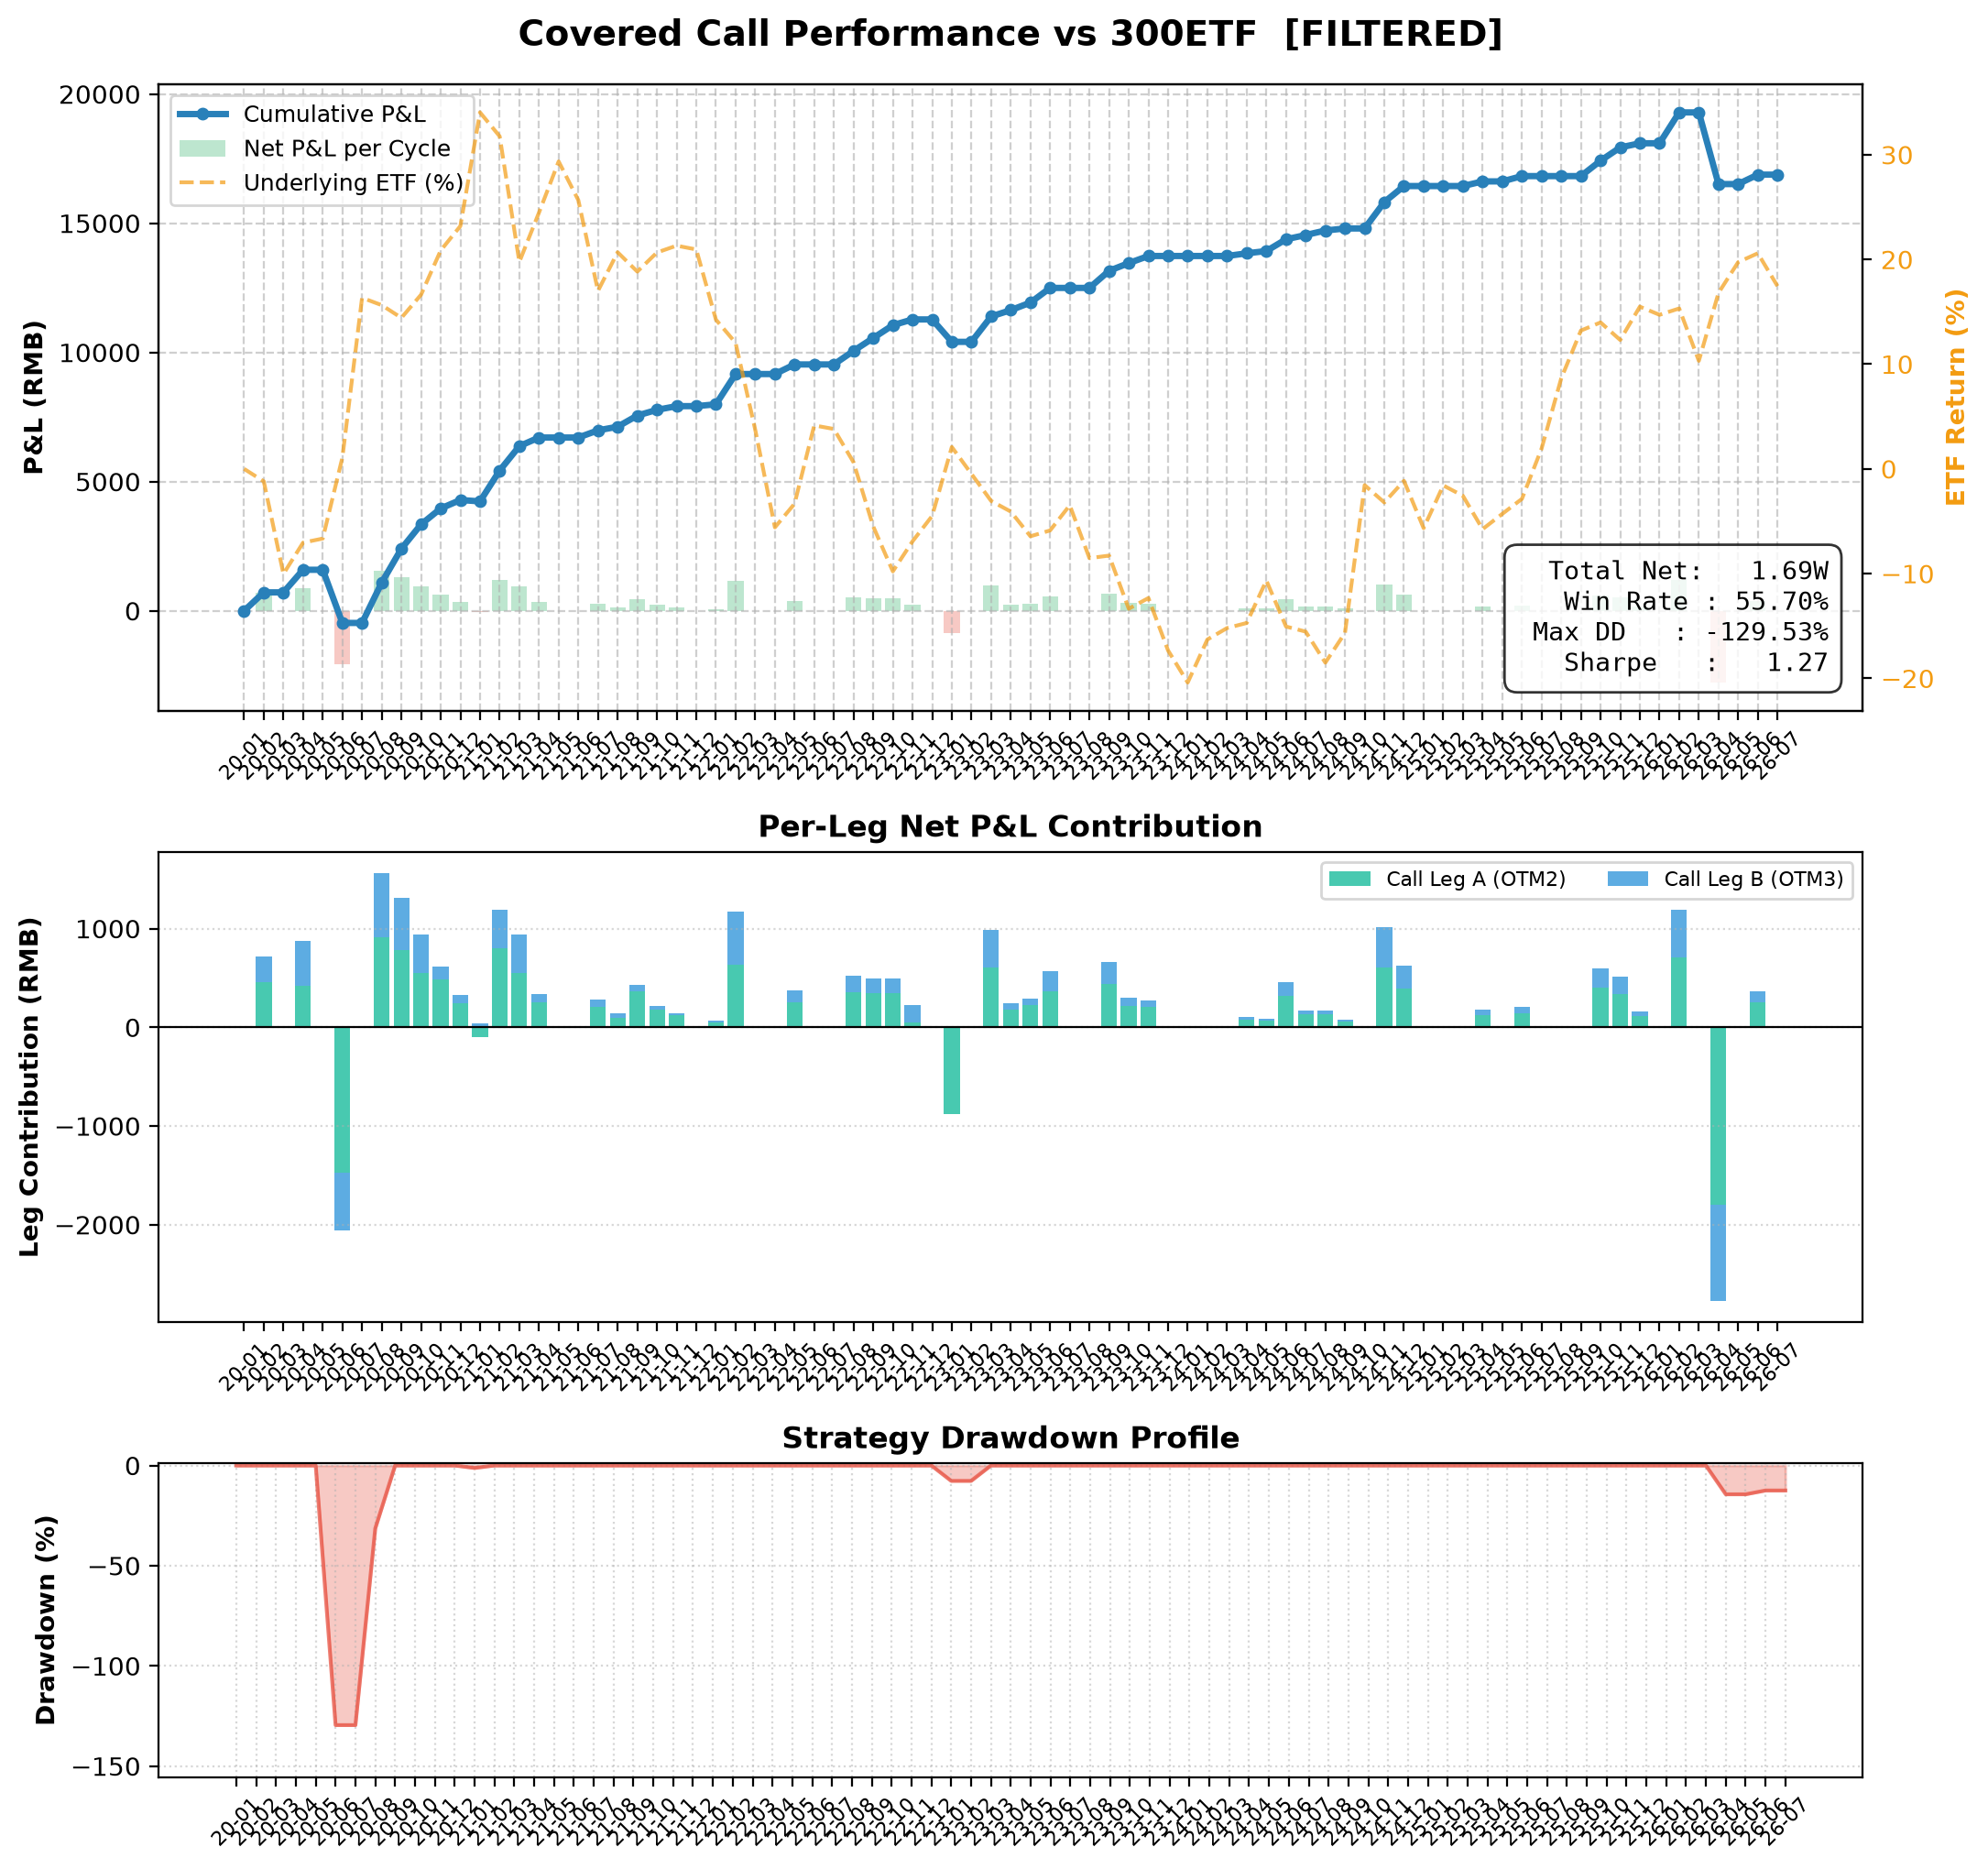

The file beside this chart, header and first rows:
entry_date, expiry_date, etf_entry, iv, ivr, rsi, bbu, filter_passed, filter_would_pass, call_offsets, put_offsets, num_contracts, total_premium, total_net_rmb, Call_Leg_A_(OTM2)_contract, Call_Leg_A_(OTM2)_K, Call_Leg_A_(OTM2)_side, Call_Leg_A_(OTM2)_exec_px, Call_Leg_A_(OTM2)_premium, Call_Leg_A_(OTM2)_exercise, Call_Leg_A_(OTM2)_net, Call_Leg_A_(OTM2)_note, Call_Leg_B_(OTM3)_contract, Call_Leg_B_(OTM3)_K
2019-12-23, 2020-01-22, 3.964, 0.1454, 0.0, 54.97, 1.701, False, False, , , 1, 0.0, 0.0, , , , , , , , , , 
2020-01-23, 2020-02-26, 3.996, 0.1725, 0.3812, 40.02, 1.776, True, True, 2+3, , 1, 718.3, 714.3, 10002140, 4.1, sell, 0.0464, 463.5, 0.0, 461.5, expires_worthless, 10002141, 4.2
2020-02-27, 2020-03-25, 4.071, 0.2019, 0.6625, 53.62, 1.774, False, False, , , 1, 0.0, 0.0, , , , , , , , , , 
2020-03-26, 2020-04-22, 3.683, 0.2957, 0.5837, 40.7, 1.797, True, True, 2+3, , 1, 1168, 874.2, 10002352, 3.8, sell, 0.0716, 716.4, -290.0, 424.4, assigned  ETF=3.8290 K=3.8000, 10002353, 3.9
2020-04-23, 2020-05-27, 3.822, 0.133, 0.002, 53.0, 1.623, False, False, , , 1, 0.0, 0.0, , , , , , , , , , 
2020-05-28, 2020-06-24, 3.85, 0.1476, 0.054, 47.64, 1.673, True, True, 2+3, , 1, 226.4, -2058, 10002175, 4.0, sell, 0.0168, 167.6, -1640, -1474, assigned  ETF=4.1640 K=4.0000, 10002176, 4.1
2020-06-29, 2020-07-22, 4.128, 0.1473, 0.136, 66.01, 1.749, False, False, , , 1, 0.0, 0.0, , , , , , , , , , 
2020-07-23, 2020-08-26, 4.766, 0.2441, 0.4518, 63.85, 2.145, True, True, 2+3, , 1, 1563, 1559, 10002663, 4.9, sell, 0.0913, 913.4, 0.0, 911.4, expires_worthless, 10002699, 5.0
2020-08-27, 2020-09-23, 4.799, 0.2203, 0.3741, 54.92, 2.05, True, True, 2+3, , 1, 1317, 1313, 10002665, 4.9, sell, 0.0784, 784.0, 0.0, 782.0, expires_worthless, 10002705, 5.0
2020-09-24, 2020-10-28, 4.636, 0.2009, 0.3108, 42.05, 2.075, True, True, 2+3, , 1, 985.9, 941.9, 10002793, 4.8, sell, 0.0589, 589, -40.0, 547, assigned  ETF=4.8040 K=4.8000, 10002794, 4.9
2020-10-29, 2020-11-25, 4.848, 0.1848, 0.2584, 56.24, 2.084, True, True, 2+3, , 1, 621.3, 617.3, 10002840, 5.0, sell, 0.0486, 486.1, 0.0, 484.1, expires_worthless, 10002841, 5.25
2020-11-26, 2020-12-23, 4.985, 0.1694, 0.208, 55.52, 2.147, True, True, 2+3, , 1, 331.2, 327.2, 10002712, 5.25, sell, 0.025, 249.9, 0.0, 247.9, expires_worthless, 10002713, 5.5
2020-12-24, 2021-01-27, 5.074, 0.1564, 0.1658, 54.51, 2.168, True, True, 2+3, , 1, 159.7, -54.26, 10002937, 5.5, sell, 0.0115, 114.7, -210.0, -97.34, assigned  ETF=5.5210 K=5.5000, 10002938, 5.75
2021-01-28, 2021-02-24, 5.385, 0.2156, 0.3588, 50.56, 2.413, True, True, 2+3, , 1, 1198, 1194, 10003147, 5.5, sell, 0.0802, 801.6, 0.0, 799.6, expires_worthless, 10003070, 5.675
2021-02-25, 2021-03-24, 5.478, 0.2058, 0.3268, 48.41, 2.469, True, True, 2+3, , 1, 948, 944, 10002769, 5.675, sell, 0.0549, 556, 0.0, 554, expires_worthless, 10003166, 5.75
2021-03-25, 2021-04-28, 4.929, 0.1872, 0.2663, 36.02, 2.317, True, True, 2+3, , 1, 338.1, 334.1, 10003284, 5.25, sell, 0.0254, 253.8, 0.0, 251.8, expires_worthless, 10003285, 5.5
2021-04-29, 2021-05-26, 5.173, 0.171, 0.2624, 56.96, 2.216, False, False, , , 1, 0.0, 0.0, , , , , , , , , , 
2021-05-27, 2021-06-23, 5.347, 0.2203, 0.4599, 66.62, 2.274, False, False, , , 1, 0.0, 0.0, , , , , , , , , , 
2021-06-24, 2021-07-28, 5.189, 0.1664, 0.2165, 49.69, 2.295, True, True, 2+3, , 1, 281.3, 277.3, 10003438, 5.5, sell, 0.0214, 213.6, 0.0, 211.6, expires_worthless, 10003439, 5.75
2021-07-29, 2021-08-25, 4.906, 0.1562, 0.1784, 36.17, 2.273, True, True, 2+3, , 1, 144.1, 140.1, 10003483, 5.25, sell, 0.0101, 100.9, 0.0, 98.94, expires_worthless, 10003484, 5.5
2021-08-26, 2021-09-22, 4.886, 0.1393, 0.2218, 41.9, 2.177, True, True, 2+3, , 1, 437.1, 433.1, 10003225, 5.0, sell, 0.0367, 366.5, 0.0, 364.5, expires_worthless, 10003226, 5.25
2021-09-23, 2021-10-27, 4.924, 0.1751, 0.4424, 45.58, 2.167, True, True, 2+3, , 1, 224.4, 220.4, 10003604, 5.25, sell, 0.0185, 185.2, 0.0, 183.2, expires_worthless, 10003605, 5.5
2021-10-28, 2021-11-24, 4.949, 0.1706, 0.4161, 45.94, 2.15, True, True, 2+3, , 1, 148, 144, 10003647, 5.25, sell, 0.0123, 123.5, 0.0, 121.5, expires_worthless, 10003648, 5.5
2021-11-25, 2021-12-22, 4.978, 0.1363, 0.2134, 52.31, 2.132, False, False, , , 1, 0.0, 0.0, , , , , , , , , , 
2021-12-23, 2022-01-26, 5.02, 0.1452, 0.2658, 50.63, 2.204, True, True, 2+3, , 1, 74.48, 70.48, 10003733, 5.5, sell, 0.0052, 51.94, 0.0, 49.94, expires_worthless, 10003734, 5.75
2022-01-27, 2022-02-23, 4.625, 0.1935, 0.6414, 32.87, 2.138, True, True, 2+3, , 1, 1176, 1172, 10003916, 4.7, sell, 0.0633, 633.1, 0.0, 631.1, expires_worthless, 10003861, 4.726
2022-02-24, 2022-03-23, 4.53, 0.1613, 0.4202, 37.21, 2.056, False, False, , , 1, 0.0, 0.0, , , , , , , , , , 
2022-03-24, 2022-04-27, 4.246, 0.1302, 0.1398, 41.47, 2.015, False, False, , , 1, 0.0, 0.0, , , , , , , , , , 
2022-04-28, 2022-05-25, 3.915, 0.2208, 0.5619, 37.04, 1.896, True, True, 2+3, , 1, 375.3, 371.3, 10004183, 4.1, sell, 0.0257, 256.8, 0.0, 254.8, expires_worthless, 10004184, 4.2
2022-05-26, 2022-06-22, 3.992, 0.1746, 0.3466, 47.66, 1.766, False, False, , , 1, 0.0, 0.0, , , , , , , , , , 
2022-06-23, 2022-07-27, 4.365, 0.1835, 0.3882, 66.34, 1.91, False, False, , , 1, 0.0, 0.0, , , , , , , , , , 
2022-07-28, 2022-08-24, 4.279, 0.1741, 0.3443, 44.03, 1.958, True, True, 2+3, , 1, 528.2, 524.2, 10004364, 4.4, sell, 0.0359, 358.7, 0.0, 356.7, expires_worthless, 10004365, 4.5
2022-08-25, 2022-09-28, 4.181, 0.1549, 0.2028, 43.67, 1.853, True, True, 2+3, , 1, 501.8, 497.8, 10003993, 4.3, sell, 0.0353, 352.8, 0.0, 350.8, expires_worthless, 10003994, 4.4
2022-09-29, 2022-10-26, 3.894, 0.1817, 0.2816, 29.81, 1.82, True, True, 2+3, , 1, 501.8, 497.8, 10004478, 4.0, sell, 0.0351, 350.8, 0.0, 348.8, expires_worthless, 10004479, 4.1
2022-10-27, 2022-11-23, 3.69, 0.2055, 0.41, 29.21, 1.723, True, True, 2+3, , 1, 566.4, 222.4, 10004616, 3.8, sell, 0.0392, 392.0, -340.0, 50.0, assigned  ETF=3.8340 K=3.8000, 10004617, 3.9
2022-11-24, 2022-12-28, 3.816, 0.211, 0.4397, 48.31, 1.717, False, False, , , 1, 0.0, 0.0, , , , , , , , , , 
2022-12-29, 2023-01-30, 3.922, 0.1614, 0.1691, 48.96, 1.761, True, True, 2+3, , 1, 236.2, -867.8, 10004804, 4.1, sell, 0.0172, 172.5, -1050, -879.5, assigned  ETF=4.2050 K=4.1000, 10004805, 4.2
2023-01-31, 2023-02-22, 4.159, 0.1755, 0.2453, 70.39, 1.866, False, False, , , 1, 0.0, 0.0, , , , , , , , , , 
2023-02-23, 2023-03-22, 4.099, 0.168, 0.2046, 51.59, 1.847, True, True, 2+3, , 1, 987.5, 983.5, 10004426, 4.135, sell, 0.0602, 611.2, 0.0, 609.2, expires_worthless, 10005056, 4.2
2023-03-23, 2023-04-26, 4.031, 0.1513, 0.1143, 50.89, 1.817, True, True, 2+3, , 1, 248.9, 244.9, 10005206, 4.2, sell, 0.0183, 183.3, 0.0, 181.3, expires_worthless, 10005207, 4.3
2023-04-27, 2023-05-24, 3.986, 0.1453, 0.0628, 41.6, 1.834, True, True, 2+3, , 1, 295, 291, 10005284, 4.1, sell, 0.0223, 223.4, 0.0, 221.4, expires_worthless, 10005285, 4.2
2023-05-25, 2023-06-28, 3.845, 0.1585, 0.177, 31.97, 1.786, True, True, 2+3, , 1, 572.1, 568.1, 10004704, 3.938, sell, 0.0361, 366.3, 0.0, 364.3, expires_worthless, 10005072, 4.0
2023-06-29, 2023-07-26, 3.859, 0.1455, 0.0948, 44.98, 1.74, False, False, , , 1, 0.0, 0.0, , , , , , , , , , 
2023-07-27, 2023-08-23, 3.972, 0.1399, 0.0537, 58.68, 1.749, False, False, , , 1, 0.0, 0.0, , , , , , , , , , 
2023-08-24, 2023-09-27, 3.791, 0.186, 0.3929, 34.19, 1.834, True, True, 2+3, , 1, 666.4, 662.4, 10005124, 3.9, sell, 0.044, 440, 0.0, 438, expires_worthless, 10005125, 4.0
2023-09-28, 2023-10-25, 3.764, 0.1573, 0.1815, 41.06, 1.713, True, True, 2+3, , 1, 301.8, 297.8, 10005936, 3.9, sell, 0.0216, 215.6, 0.0, 213.6, expires_worthless, 10005937, 4.0
2023-10-26, 2023-11-22, 3.582, 0.1568, 0.1777, 31.84, 1.697, True, True, 2+3, , 1, 279.3, 275.3, 10006046, 3.7, sell, 0.0205, 204.8, 0.0, 202.8, expires_worthless, 10006047, 3.8
2023-11-23, 2023-12-27, 3.63, 0.1415, 0.0654, 43.93, 1.621, False, False, , , 1, 0.0, 0.0, , , , , , , , , , 
2023-12-28, 2024-01-24, 3.489, 0.1579, 0.2296, 52.05, 1.551, False, False, , , 1, 0.0, 0.0, , , , , , , , , , 
2024-01-25, 2024-02-28, 3.335, 0.1542, 0.1965, 52.73, 1.532, False, False, , , 1, 0.0, 0.0, , , , , , , , , , 
2024-02-29, 2024-03-27, 3.503, 0.1877, 0.5008, 65.33, 1.594, False, False, , , 1, 0.0, 0.0, , , , , , , , , , 
2024-03-28, 2024-04-24, 3.51, 0.1447, 0.1098, 50.84, 1.613, True, True, 2+3, , 1, 107.8, 103.8, 10006940, 3.7, sell, 0.0078, 78.4, 0.0, 76.4, expires_worthless, 10006941, 3.8
2024-04-25, 2024-05-22, 3.523, 0.1379, 0.0756, 50.6, 1.605, True, True, 2+3, , 1, 92.12, 88.12, 10007059, 3.7, sell, 0.0068, 67.62, 0.0, 65.62, expires_worthless, 10007060, 3.8
2024-05-23, 2024-06-26, 3.643, 0.1351, 0.0514, 55.41, 1.672, True, True, 2+3, , 1, 458.5, 454.5, 10006191, 3.72, sell, 0.0314, 320.3, 0.0, 318.3, expires_worthless, 10006895, 3.8
2024-06-27, 2024-07-24, 3.48, 0.1328, 0.0332, 33.7, 1.625, True, True, 2+3, , 1, 169.5, 165.5, 10007354, 3.6, sell, 0.0136, 136.2, 0.0, 134.2, expires_worthless, 10007355, 3.7
2024-07-25, 2024-08-28, 3.459, 0.1308, 0.2887, 39.02, 1.61, True, True, 2+3, , 1, 178.4, 174.4, 10007474, 3.6, sell, 0.0136, 136.2, 0.0, 134.2, expires_worthless, 10007475, 3.7
2024-08-29, 2024-09-25, 3.347, 0.1195, 0.2173, 33.79, 1.54, True, True, 2+3, , 1, 83.3, 79.3, 10006753, 3.5, sell, 0.0064, 63.7, 0.0, 61.7, expires_worthless, 10006754, 3.6
2024-09-26, 2024-10-23, 3.64, 0.2328, 0.9382, 78.43, 1.577, False, False, , , 1, 0.0, 0.0, , , , , , , , , , 
2024-10-24, 2024-11-27, 4.011, 0.2473, 0.3626, 60.46, 2.004, True, True, 2+3, , 1, 1023, 1019, 10008004, 4.2, sell, 0.0604, 603.7, 0.0, 601.7, expires_worthless, 10008005, 4.3
2024-11-28, 2024-12-25, 3.958, 0.2023, 0.2619, 46.11, 1.911, True, True, 2+3, , 1, 626.2, 622.2, 10007253, 4.1, sell, 0.0393, 393, 0.0, 391, expires_worthless, 10008009, 4.2
... 19 more rows
